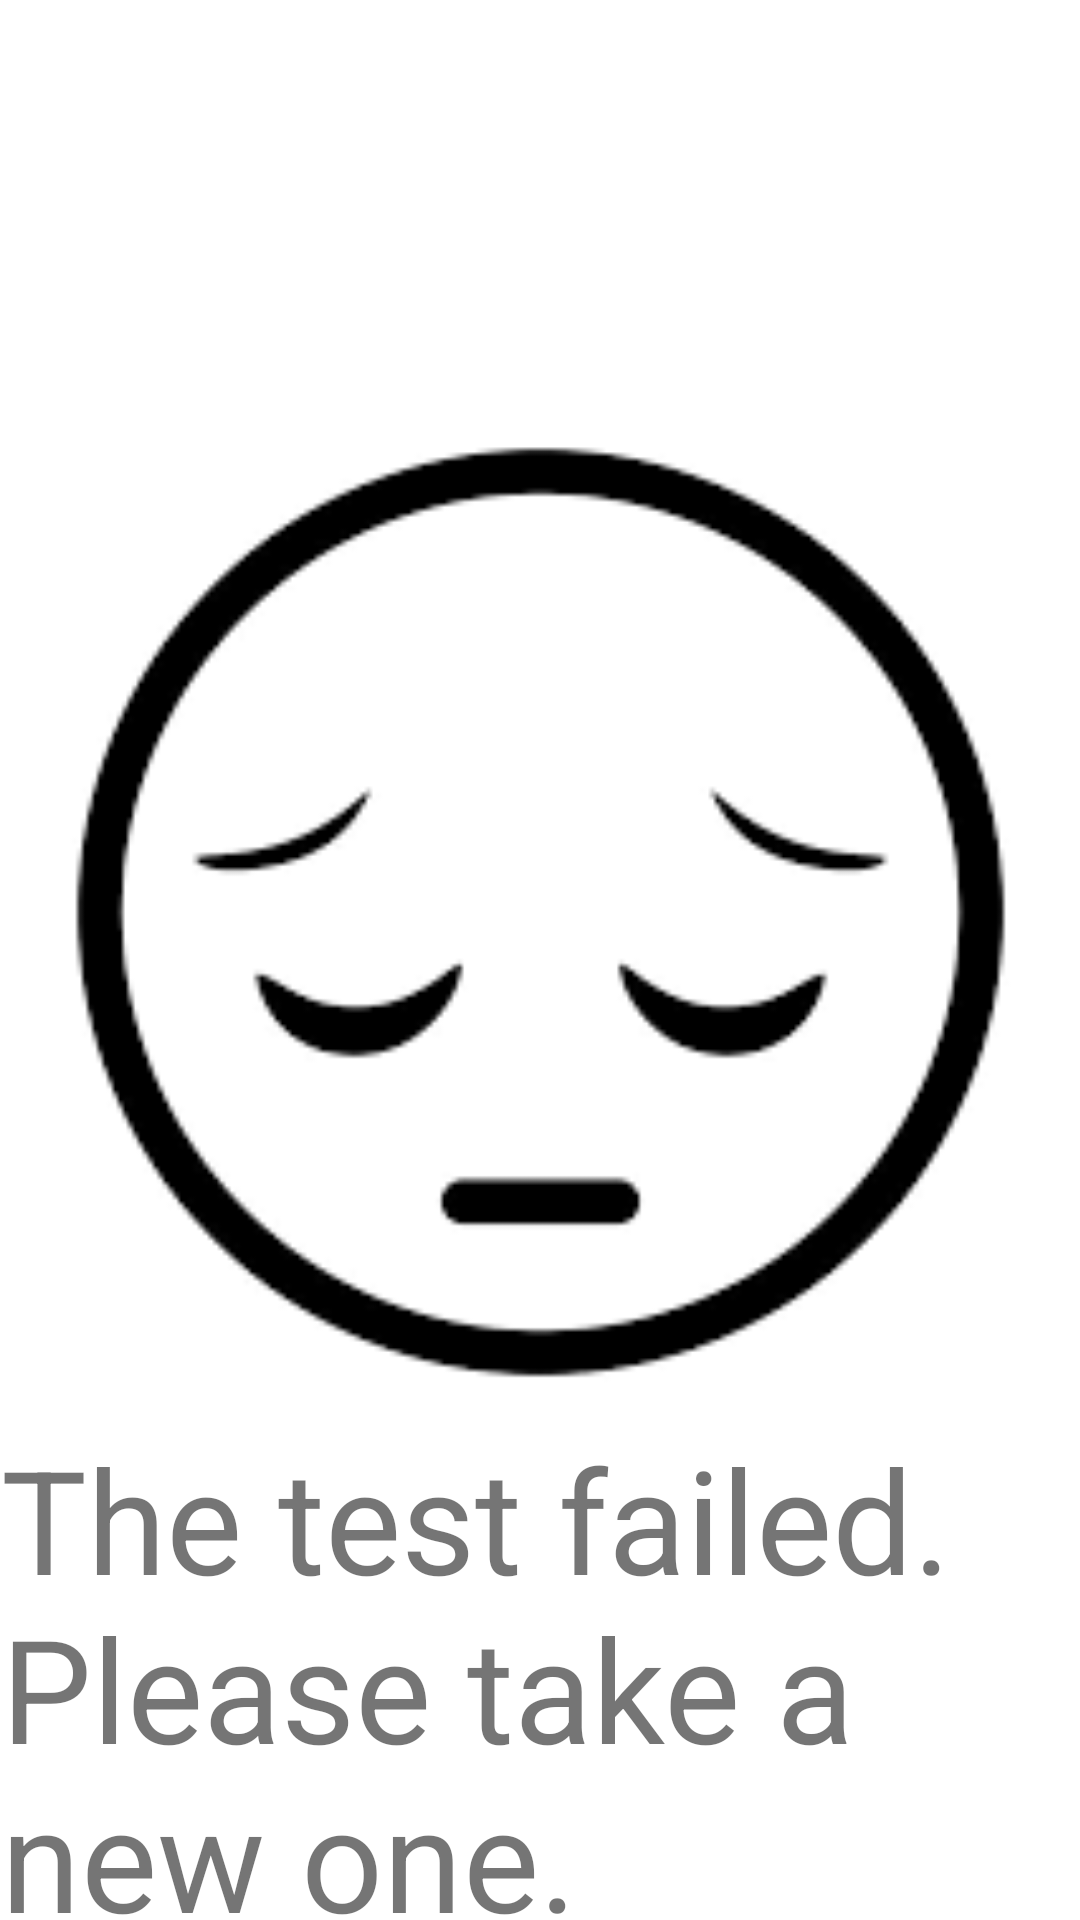

Android layout source for this screen:
<!-- AndroidManifest.xml: application theme Theme.UrineAnalyzerApp -->
<!-- res/layout/fragment_test_failure.xml -->
<?xml version="1.0" encoding="utf-8"?>
<FrameLayout xmlns:android="http://schemas.android.com/apk/res/android"
  xmlns:app="http://schemas.android.com/apk/res-auto"
  xmlns:tools="http://schemas.android.com/tools"
  android:layout_width="match_parent"
  android:layout_height="match_parent"
  tools:context=".Fragments.TestFailureFragment">

  <androidx.constraintlayout.widget.ConstraintLayout
    android:layout_width="match_parent"
    android:layout_height="match_parent">

    <ImageView
      android:id="@+id/imageView6"
      android:layout_width="329dp"
      android:layout_height="350dp"
      android:layout_marginTop="124dp"
      android:src="@drawable/sad_smiley"
      app:layout_constraintEnd_toEndOf="parent"
      app:layout_constraintHorizontal_bias="0.501"
      app:layout_constraintStart_toStartOf="parent"
      app:layout_constraintTop_toTopOf="parent" />

    <TextView
      android:id="@+id/TestFailTxt"
      android:layout_width="wrap_content"
      android:layout_height="wrap_content"
      android:text="@string/testFailTxt"
      android:textSize="48sp"
      app:layout_constraintEnd_toEndOf="@+id/imageView6"
      app:layout_constraintStart_toStartOf="@+id/imageView6"
      app:layout_constraintTop_toBottomOf="@+id/imageView6" />
  </androidx.constraintlayout.widget.ConstraintLayout>

</FrameLayout>
<!-- resources referenced by this layout -->
<resources>
  <!-- drawable sad_smiley: png bitmap (drawable, 7326 bytes) -->
  <string name="testFailTxt">The test failed. Please take a new one.</string>
  <style name="Theme.UrineAnalyzerApp" parent="Theme.MaterialComponents.DayNight.DarkActionBar">
          
          <item name="colorPrimary">@color/lightgreen</item>
          <item name="colorPrimaryVariant">@color/black</item>
          <item name="colorOnPrimary">@color/grey</item>
          
          <item name="colorSecondary">@color/teal_200</item>
          <item name="colorSecondaryVariant">@color/teal_700</item>
          <item name="colorOnSecondary">@color/black</item>
          
          <item name="android:statusBarColor" tools:targetApi="l">?attr/colorPrimaryVariant</item>
          
      </style>
  <color name="lightgreen">#85CAE0B4</color>
  <color name="black">#FF000000</color>
  <color name="grey">#94000000</color>
  <color name="teal_200">#FF03DAC5</color>
  <color name="teal_700">#FF018786</color>
</resources>
